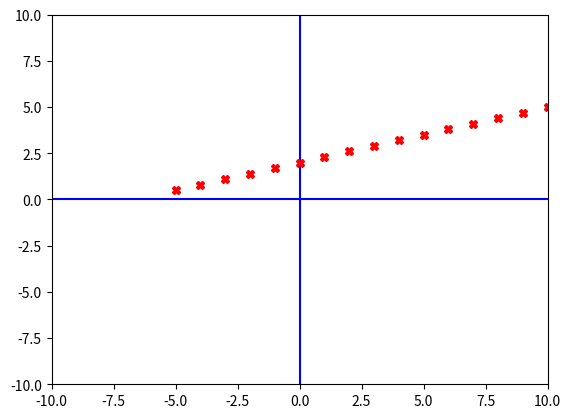

Source code (Python):
import matplotlib.pyplot as plt
import numpy as np


xmin=-10
xmax=10
ymin=-10
ymax=10



fig, ax = plt.subplots()

plt.axis([xmin,xmax,ymin,ymax])
plt.plot([xmin,xmax],[0,0],'b')
plt.plot([0,0],[ymin,ymax],'b')

print('x \t y')
for x in range(-5,11):
    y= x* 0.3 +2
    plt.plot([x],[y],'rX')
    print(x,'\t', y)



plt.show()